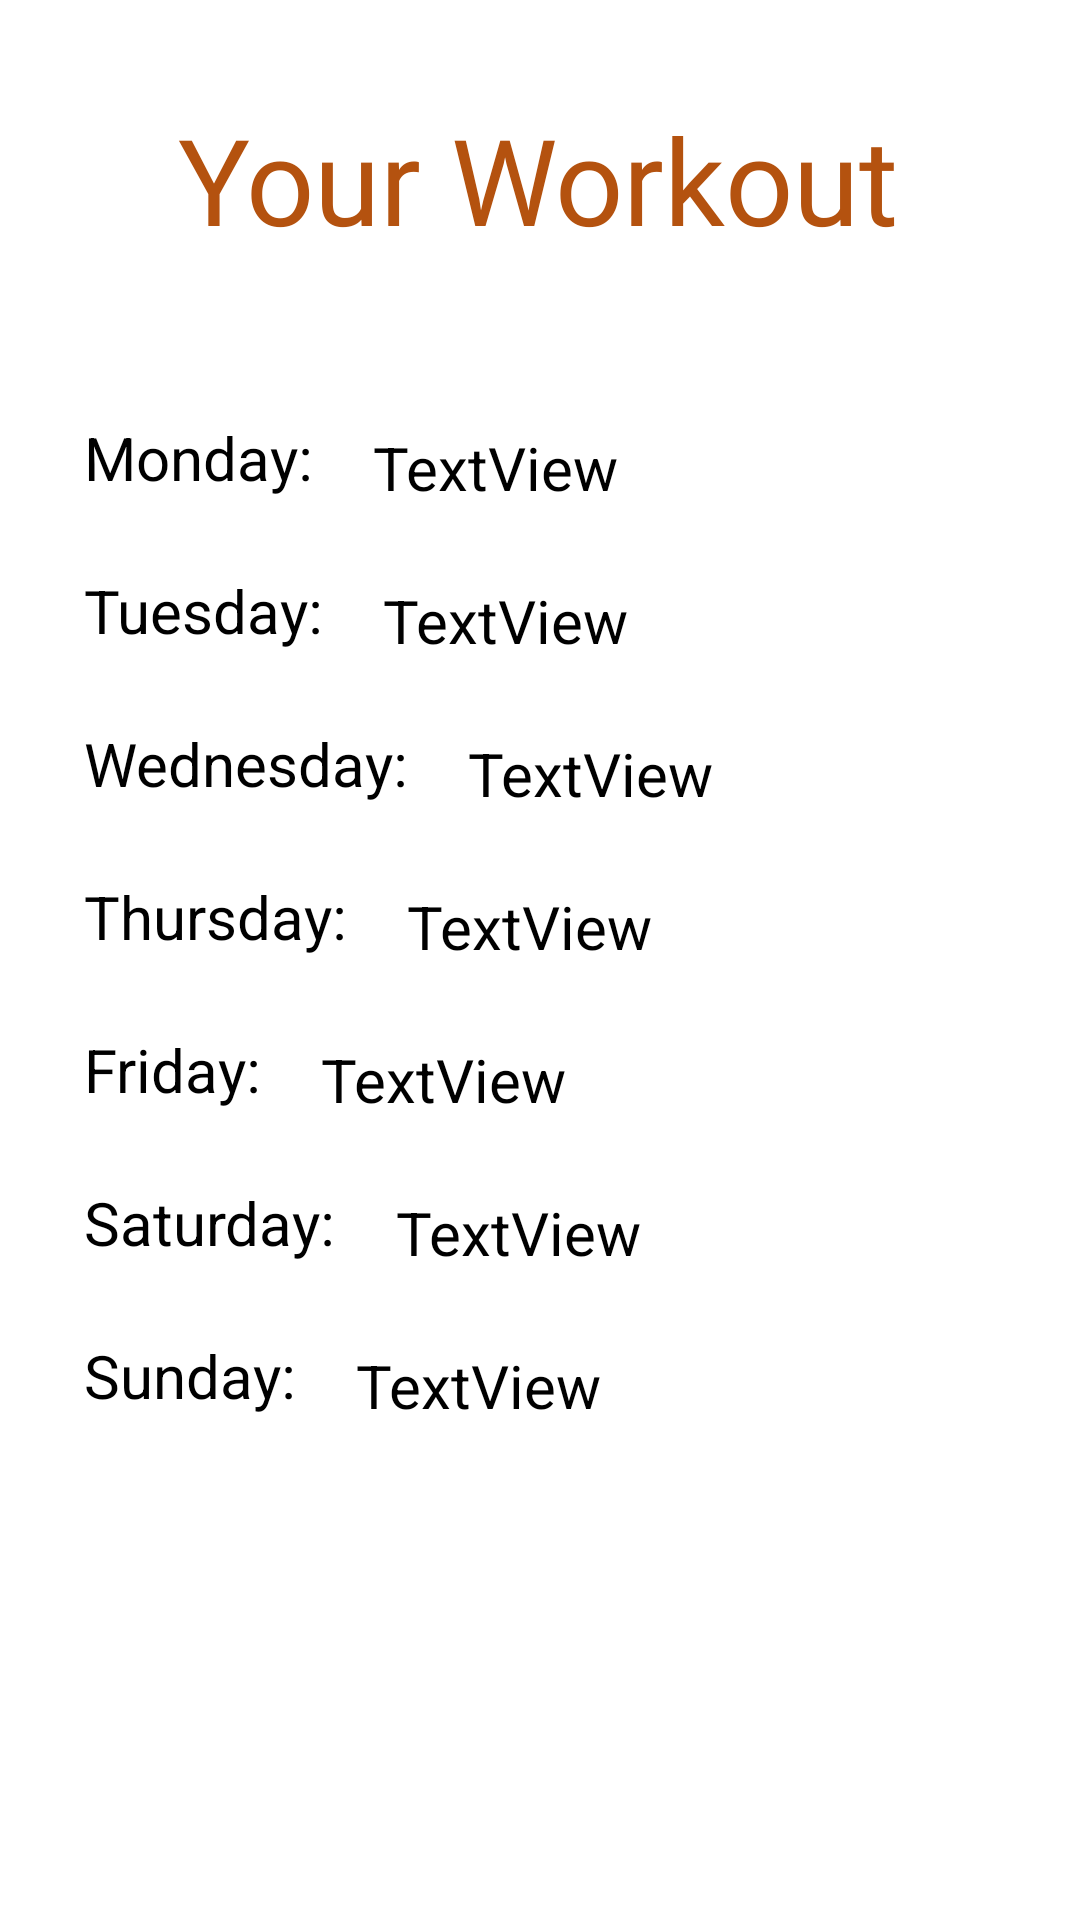

This screen was rendered from an Android layout file. Write that file and the resources it references.
<!-- AndroidManifest.xml: application theme Theme.MyGym -->
<!-- res/layout/activity_show_user__workout.xml -->
<?xml version="1.0" encoding="utf-8"?>
<androidx.constraintlayout.widget.ConstraintLayout xmlns:android="http://schemas.android.com/apk/res/android"
    xmlns:app="http://schemas.android.com/apk/res-auto"
    xmlns:tools="http://schemas.android.com/tools"
    android:layout_width="match_parent"
    android:layout_height="match_parent"
    tools:context=".Show_user_Workout">

    <TextView
        android:id="@+id/textView48"
        android:layout_width="wrap_content"
        android:layout_height="wrap_content"
        android:layout_marginStart="176dp"
        android:layout_marginTop="33dp"
        android:layout_marginEnd="177dp"
        android:text="Your Workout"
        android:textSize="40sp"
        android:fontFamily="@font/aladin"
        android:gravity="center"
        android:textColor="#B4520F"
        app:layout_constraintEnd_toEndOf="parent"
        app:layout_constraintStart_toStartOf="parent"
        app:layout_constraintTop_toTopOf="parent" />

    <TextView
        android:id="@+id/textView50"
        android:layout_width="wrap_content"
        android:layout_height="wrap_content"
        android:layout_marginStart="28dp"
        android:layout_marginTop="139dp"
        android:text="Monday:"
        android:textColor="@color/black"
        android:textSize="20sp"
        app:layout_constraintStart_toStartOf="parent"
        app:layout_constraintTop_toTopOf="parent" />

    <TextView
        android:id="@+id/tv_workout_mon"
        android:layout_width="wrap_content"
        android:layout_height="wrap_content"
        android:layout_marginStart="20dp"
        android:layout_marginTop="56dp"
        android:text="TextView"
        android:textColor="@color/black"
        android:textSize="20sp"
        app:layout_constraintStart_toEndOf="@+id/textView50"
        app:layout_constraintTop_toBottomOf="@+id/textView48" />

    <TextView
        android:id="@+id/textView54"
        android:layout_width="wrap_content"
        android:layout_height="wrap_content"
        android:layout_marginStart="28dp"
        android:layout_marginTop="24dp"
        android:text="Tuesday:"
        android:textColor="@color/black"
        android:textSize="20sp"
        app:layout_constraintStart_toStartOf="parent"
        app:layout_constraintTop_toBottomOf="@+id/textView50" />

    <TextView
        android:id="@+id/tv_workout_tues"
        android:layout_width="wrap_content"
        android:layout_height="wrap_content"
        android:layout_marginStart="20dp"
        android:layout_marginTop="24dp"
        android:text="TextView"
        android:textColor="@color/black"
        android:textSize="20sp"
        app:layout_constraintStart_toEndOf="@+id/textView54"
        app:layout_constraintTop_toBottomOf="@+id/tv_workout_mon" />

    <TextView
        android:id="@+id/textView58"
        android:layout_width="wrap_content"
        android:layout_height="wrap_content"
        android:layout_marginStart="28dp"
        android:layout_marginTop="24dp"
        android:text="Wednesday:"
        android:textColor="@color/black"
        android:textSize="20sp"
        app:layout_constraintStart_toStartOf="parent"
        app:layout_constraintTop_toBottomOf="@+id/textView54" />

    <TextView
        android:id="@+id/tv_workout_wed"
        android:layout_width="wrap_content"
        android:layout_height="wrap_content"
        android:layout_marginStart="20dp"
        android:layout_marginTop="24dp"
        android:text="TextView"
        android:textColor="@color/black"
        android:textSize="20sp"
        app:layout_constraintStart_toEndOf="@+id/textView58"
        app:layout_constraintTop_toBottomOf="@+id/tv_workout_tues" />

    <TextView
        android:id="@+id/textView60"
        android:layout_width="wrap_content"
        android:layout_height="wrap_content"
        android:layout_marginStart="28dp"
        android:layout_marginTop="24dp"
        android:text="Thursday:"
        android:textColor="@color/black"
        android:textSize="20sp"
        app:layout_constraintStart_toStartOf="parent"
        app:layout_constraintTop_toBottomOf="@+id/textView58" />

    <TextView
        android:id="@+id/tv_workout_thus"
        android:layout_width="wrap_content"
        android:layout_height="wrap_content"
        android:layout_marginStart="20dp"
        android:layout_marginTop="24dp"
        android:text="TextView"
        android:textColor="@color/black"
        android:textSize="20sp"
        app:layout_constraintStart_toEndOf="@+id/textView60"
        app:layout_constraintTop_toBottomOf="@+id/tv_workout_wed" />

    <TextView
        android:id="@+id/textView62"
        android:layout_width="wrap_content"
        android:layout_height="wrap_content"
        android:layout_marginStart="28dp"
        android:layout_marginTop="24dp"
        android:text="Friday:"
        android:textColor="@color/black"
        android:textSize="20sp"
        app:layout_constraintStart_toStartOf="parent"
        app:layout_constraintTop_toBottomOf="@+id/textView60" />

    <TextView
        android:id="@+id/tv_workout_fri"
        android:layout_width="wrap_content"
        android:layout_height="wrap_content"
        android:layout_marginStart="20dp"
        android:layout_marginTop="24dp"
        android:text="TextView"
        android:textColor="@color/black"
        android:textSize="20sp"
        app:layout_constraintStart_toEndOf="@+id/textView62"
        app:layout_constraintTop_toBottomOf="@+id/tv_workout_thus" />

    <TextView
        android:id="@+id/textView64"
        android:layout_width="wrap_content"
        android:layout_height="wrap_content"
        android:layout_marginStart="28dp"
        android:layout_marginTop="24dp"
        android:text="Saturday:"
        android:textColor="@color/black"
        android:textSize="20sp"
        app:layout_constraintStart_toStartOf="parent"
        app:layout_constraintTop_toBottomOf="@+id/textView62" />

    <TextView
        android:id="@+id/tv_workout_sat"
        android:layout_width="wrap_content"
        android:layout_height="wrap_content"
        android:layout_marginStart="20dp"
        android:layout_marginTop="24dp"
        android:text="TextView"
        android:textColor="@color/black"
        android:textSize="20sp"
        app:layout_constraintStart_toEndOf="@+id/textView64"
        app:layout_constraintTop_toBottomOf="@+id/tv_workout_fri" />

    <TextView
        android:id="@+id/textView68"
        android:layout_width="wrap_content"
        android:layout_height="wrap_content"
        android:layout_marginStart="28dp"
        android:layout_marginTop="24dp"
        android:text="Sunday:"
        android:textColor="@color/black"
        android:textSize="20sp"
        app:layout_constraintStart_toStartOf="parent"
        app:layout_constraintTop_toBottomOf="@+id/textView64" />

    <TextView
        android:id="@+id/tv_workout_sun"
        android:layout_width="wrap_content"
        android:layout_height="wrap_content"
        android:layout_marginStart="20dp"
        android:layout_marginTop="24dp"
        android:text="TextView"
        android:textColor="@color/black"
        android:textSize="20sp"
        app:layout_constraintStart_toEndOf="@+id/textView68"
        app:layout_constraintTop_toBottomOf="@+id/tv_workout_sat" />
</androidx.constraintlayout.widget.ConstraintLayout>
<!-- resources referenced by this layout -->
<resources>
  <color name="black">#FF000000</color>
  <style name="Theme.MyGym" parent="Theme.MaterialComponents.DayNight.DarkActionBar">
          
          <item name="colorPrimary">@color/mtrl_textinput_default_box_stroke_color</item>
          <item name="colorPrimaryVariant">@color/mtrl_textinput_default_box_stroke_color</item>
          <item name="colorOnPrimary">@color/white</item>
          
          <item name="colorSecondary">@color/teal_200</item>
          <item name="colorSecondaryVariant">@color/teal_700</item>
          <item name="colorOnSecondary">@color/black</item>
          
          <item name="android:statusBarColor" tools:targetApi="l">?attr/colorPrimaryVariant</item>
          
      </style>
  <color name="mtrl_textinput_default_box_stroke_color">#B4520F</color>
  <color name="white">#FFFFFFFF</color>
  <color name="teal_200">#FF03DAC5</color>
  <color name="teal_700">#FF018786</color>
</resources>
